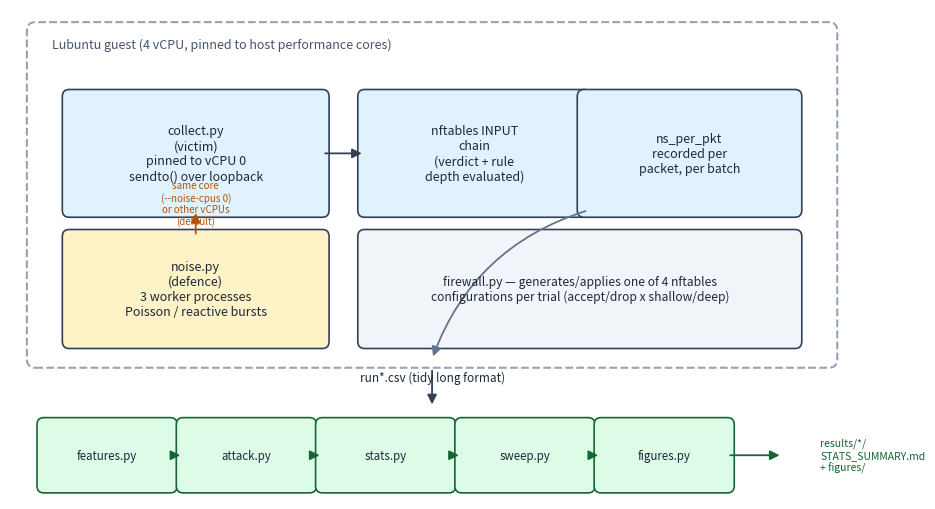

Write Python code to recreate this figure.
import matplotlib
matplotlib.use("Agg")
import matplotlib.pyplot as plt
import matplotlib.patches as mpatches
from matplotlib.patches import FancyBboxPatch, FancyArrowPatch

fig, ax = plt.subplots(figsize=(9.5, 5.2), dpi=200)
ax.set_xlim(0, 10)
ax.set_ylim(0, 5.6)
ax.axis("off")

def box(x, y, w, h, text, fc="#eef2f8", ec="#334155", fontsize=9.5, weight="normal"):
    b = FancyBboxPatch((x, y), w, h, boxstyle="round,pad=0.08,rounding_size=0.08",
                        linewidth=1.2, edgecolor=ec, facecolor=fc)
    ax.add_patch(b)
    ax.text(x + w / 2, y + h / 2, text, ha="center", va="center",
             fontsize=fontsize, weight=weight, color="#1e293b", wrap=True)
    return b

def arrow(x1, y1, x2, y2, style="-|>", color="#334155", lw=1.3, connectionstyle="arc3,rad=0"):
    a = FancyArrowPatch((x1, y1), (x2, y2), arrowstyle=style, mutation_scale=14,
                         linewidth=lw, color=color, connectionstyle=connectionstyle)
    ax.add_patch(a)

# Outer VM boundary
vm = FancyBboxPatch((0.25, 1.55), 9.5, 3.85, boxstyle="round,pad=0.05,rounding_size=0.1",
                     linewidth=1.5, edgecolor="#94a3b8", facecolor="none", linestyle="--")
ax.add_patch(vm)
ax.text(0.5, 5.15, "Lubuntu guest (4 vCPU, pinned to host performance cores)",
        fontsize=9, style="italic", color="#475569")

# Victim side
box(0.7, 3.3, 3.0, 1.3, "collect.py\n(victim)\npinned to vCPU 0\nsendto() over loopback", fc="#e0f2fe", fontsize=9)
box(4.2, 3.3, 2.6, 1.3, "nftables INPUT\nchain\n(verdict + rule\ndepth evaluated)", fc="#e0f2fe", fontsize=9)
arrow(3.7, 3.95, 4.2, 3.95)
arrow(6.8, 3.95, 6.8, 3.6, connectionstyle="arc3,rad=-0.4")

box(6.8, 3.3, 2.5, 1.3, "ns_per_pkt\nrecorded per\npacket, per batch", fc="#e0f2fe", fontsize=9)

# Noise injector
box(0.7, 1.8, 3.0, 1.2, "noise.py\n(defence)\n3 worker processes\nPoisson / reactive bursts", fc="#fef3c7", fontsize=9)
arrow(2.2, 3.0, 2.2, 3.3, style="-|>", color="#b45309")
ax.text(2.2, 3.13, "same core\n(--noise-cpus 0)\nor other vCPUs\n(default)",
        fontsize=7, ha="center", color="#b45309", style="italic")

box(4.2, 1.8, 5.1, 1.2, "firewall.py — generates/applies one of 4 nftables\nconfigurations per trial (accept/drop x shallow/deep)",
    fc="#f1f5f9", fontsize=8.7)

# Downstream pipeline
ax.text(5.0, 1.35, "run*.csv (tidy long format)", fontsize=8.5, ha="center", color="#1e293b")
arrow(6.85, 3.3, 5.0, 1.6, connectionstyle="arc3,rad=0.25", color="#64748b")
arrow(5.0, 1.5, 5.0, 1.05)

pipeline_x = [0.4, 2.05, 3.7, 5.35, 7.0]
labels = ["features.py", "attack.py", "stats.py", "sweep.py", "figures.py"]
for i, (x, lab) in enumerate(zip(pipeline_x, labels)):
    box(x, 0.15, 1.5, 0.7, lab, fc="#dcfce7", fontsize=8.3, ec="#166534")
    if i > 0:
        arrow(pipeline_x[i-1] + 1.5, 0.5, x, 0.5, color="#166534")

ax.text(9.6, 0.5, "results/*/\nSTATS_SUMMARY.md\n+ figures/", fontsize=7.5, ha="left", va="center", color="#166534")
arrow(8.5, 0.5, 9.15, 0.5, color="#166534")

plt.tight_layout()
plt.savefig(r"C:\Users\abdul\CST4990-dissertation\build\assets\ch3_architecture.png",
            dpi=200, bbox_inches="tight", facecolor="white")
print("saved")
